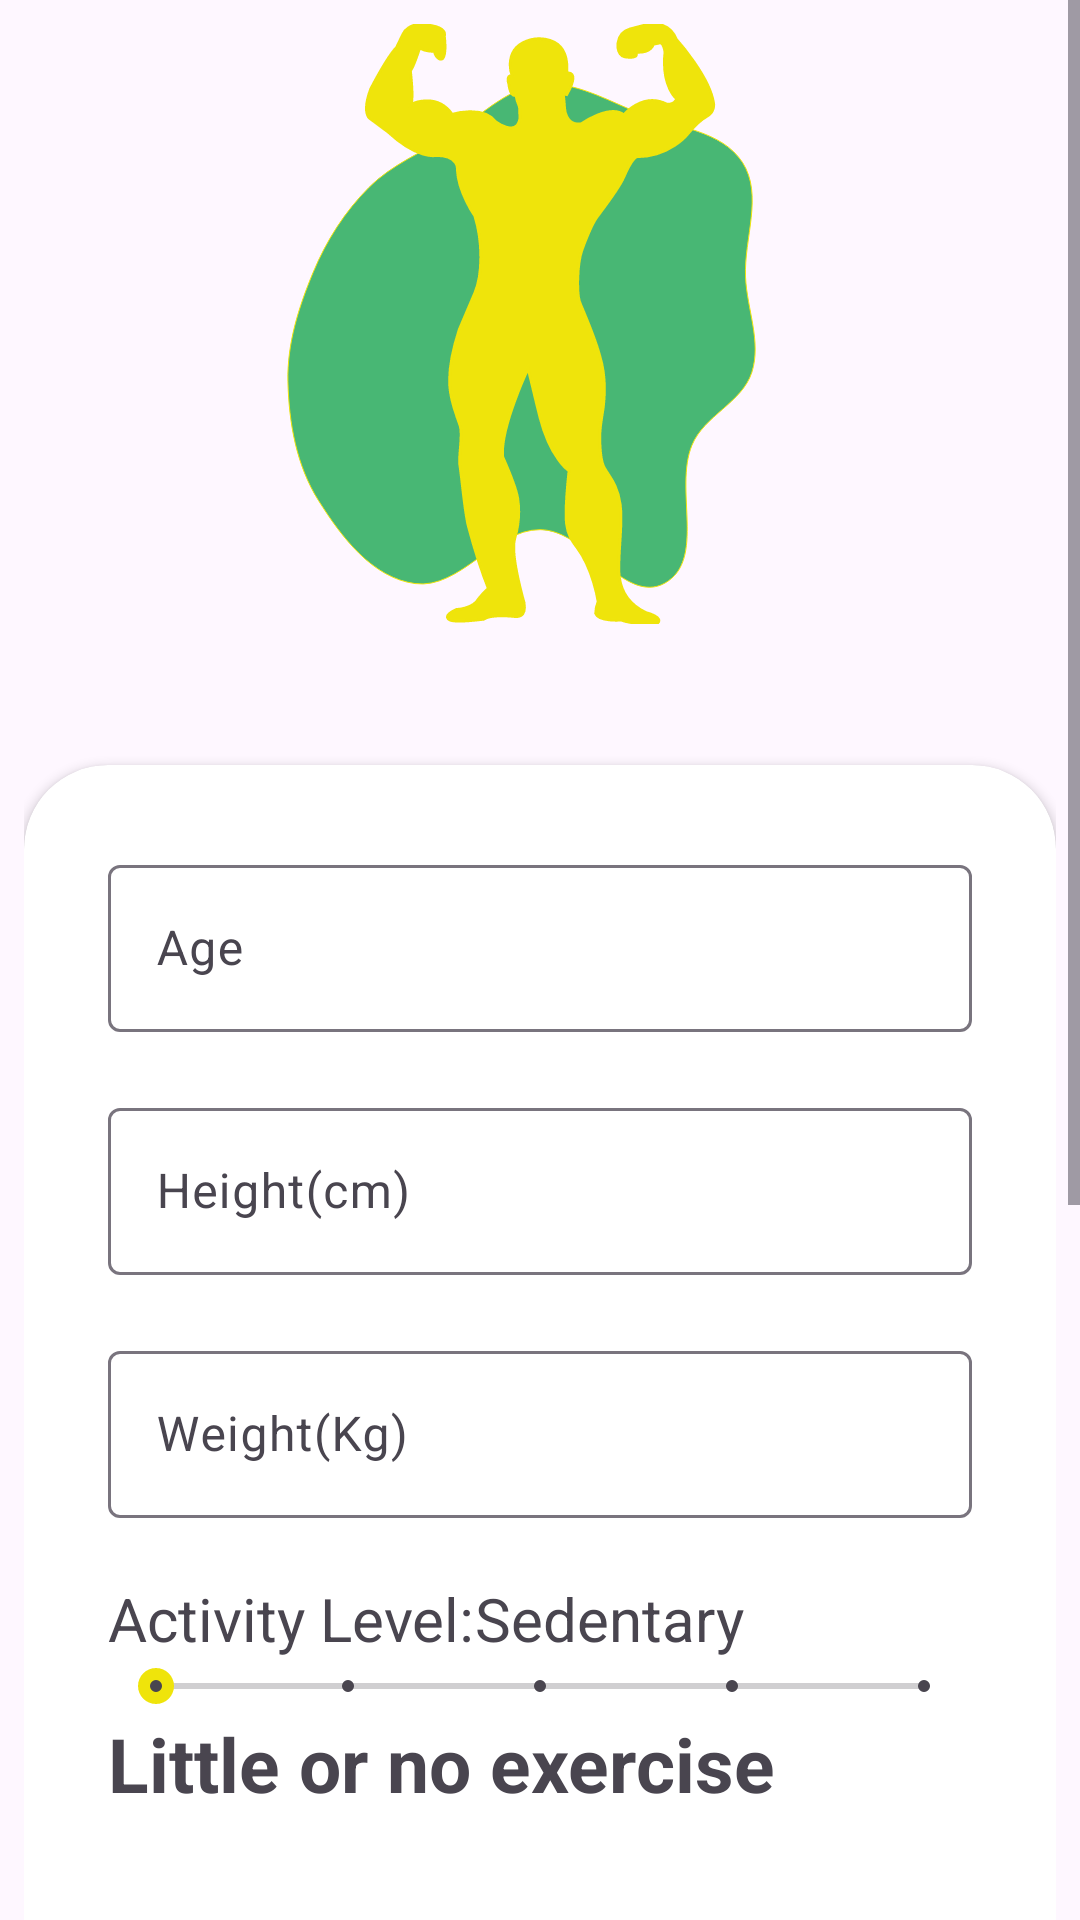

The Android layout XML behind this screen, and the referenced resources:
<!-- AndroidManifest.xml: application theme Theme.Fitness -->
<!-- res/layout/fragment_setting.xml -->
<?xml version="1.0" encoding="utf-8"?>
<RelativeLayout xmlns:android="http://schemas.android.com/apk/res/android"
    xmlns:app="http://schemas.android.com/apk/res-auto"
    xmlns:tools="http://schemas.android.com/tools"
    android:layout_width="match_parent"
    android:layout_height="match_parent"
    tools:context=".ui.Setting.SettingFragment">


    <ScrollView
        android:layout_width="match_parent"
        android:layout_height="match_parent">

        <RelativeLayout
            android:layout_width="match_parent"
            android:layout_height="wrap_content">

            <LinearLayout
                android:layout_width="match_parent"
                android:layout_height="wrap_content"
                android:gravity="center"
                android:orientation="vertical"
                android:padding="8dp">

                <ImageView
                    android:layout_width="wrap_content"
                    android:layout_height="wrap_content"
                    app:srcCompat="@drawable/muscle_icon" />

                <View
                    android:layout_width="match_parent"
                    android:layout_height="20dp" />

                <TextView
                    android:id="@+id/name"
                    android:layout_width="wrap_content"
                    android:layout_height="wrap_content"
                    android:textColor="@color/yellow1"
                    android:textSize="20sp" />

                <androidx.cardview.widget.CardView
                    android:layout_width="match_parent"
                    android:layout_height="wrap_content"
                    android:layout_alignParentBottom="true"
                    android:layout_marginBottom="-20dp"
                    app:cardCornerRadius="28dp">

                    <LinearLayout
                        android:layout_width="match_parent"
                        android:layout_height="wrap_content"
                        android:orientation="vertical"
                        android:padding="28dp">

                        <com.google.android.material.textfield.TextInputLayout
                            android:id="@+id/AgeL"
                            android:layout_width="match_parent"
                            android:layout_height="wrap_content">

                            <EditText
                                android:id="@+id/Age"
                                android:layout_width="match_parent"
                                android:layout_height="wrap_content"
                                android:autofillHints="age"
                                android:ems="10"
                                android:hint="@string/age"
                                android:inputType="number"
                                android:text=""/>

                        </com.google.android.material.textfield.TextInputLayout>

                        <View
                            android:layout_width="match_parent"
                            android:layout_height="20dp" />

                        <com.google.android.material.textfield.TextInputLayout
                            android:id="@+id/HeightL"
                            android:layout_width="match_parent"
                            android:layout_height="wrap_content">

                            <EditText
                                android:id="@+id/Height"
                                android:layout_width="match_parent"
                                android:layout_height="wrap_content"
                                android:autofillHints="height"
                                android:ems="10"
                                android:hint="@string/height"
                                android:inputType="numberDecimal" />

                        </com.google.android.material.textfield.TextInputLayout>

                        <View
                            android:layout_width="match_parent"
                            android:layout_height="20dp" />

                        <com.google.android.material.textfield.TextInputLayout
                            android:id="@+id/WeightL"
                            android:layout_width="match_parent"
                            android:layout_height="wrap_content">

                            <EditText
                                android:id="@+id/Weight"
                                android:layout_width="match_parent"
                                android:layout_height="wrap_content"
                                android:autofillHints="weight"
                                android:ems="10"
                                android:hint="@string/weight"
                                android:inputType="numberDecimal" />

                        </com.google.android.material.textfield.TextInputLayout>

                        <View
                            android:layout_width="wrap_content"
                            android:layout_height="20dp" />

                        <LinearLayout
                            android:layout_width="wrap_content"
                            android:layout_height="wrap_content"
                            android:orientation="horizontal">

                            <TextView
                                android:layout_width="wrap_content"
                                android:layout_height="wrap_content"
                                android:text="@string/activity_level"
                                android:textSize="20sp" />

                            <TextView
                                android:id="@+id/activity_title"
                                android:layout_width="wrap_content"
                                android:layout_height="wrap_content"
                                android:text="@string/sedentary"
                                android:textSize="20sp" />
                        </LinearLayout>

                        <SeekBar
                            android:id="@+id/SeekBarA"
                            style="@style/Widget.AppCompat.SeekBar.Discrete"
                            android:layout_width="match_parent"
                            android:layout_height="wrap_content"
                            android:max="4"
                            android:progress="0" />

                        <TextView
                            android:id="@+id/activity"
                            android:layout_width="wrap_content"
                            android:layout_height="wrap_content"
                            android:text="@string/little_or_no_exercise"
                            android:textSize="25sp"
                            android:textStyle="bold" />

                        <View
                            android:layout_width="wrap_content"
                            android:layout_height="20dp" />

                        <LinearLayout
                            android:layout_width="match_parent"
                            android:layout_height="wrap_content"
                            android:orientation="vertical"
                            android:padding="28dp">

                            <TextView
                                android:layout_width="wrap_content"
                                android:layout_height="wrap_content"
                                android:layout_gravity="center"
                                android:text="@string/what_is_your_goal"
                                android:textSize="20sp" />

                            <RadioGroup
                                android:id="@+id/rdgroup"
                                android:layout_width="match_parent"
                                android:layout_height="wrap_content"
                                android:gravity="center"
                                android:orientation="vertical">

                                <RadioButton
                                    android:id="@+id/cbxLose"
                                    android:layout_width="wrap_content"
                                    android:layout_height="wrap_content"
                                    android:text="@string/lose_weight" />

                                <RadioButton
                                    android:id="@+id/cbxMaintain"
                                    android:layout_width="wrap_content"
                                    android:layout_height="wrap_content"
                                    android:checked="false"
                                    android:text="@string/maintain_weight" />

                                <RadioButton
                                    android:id="@+id/cbxGain"
                                    android:layout_width="wrap_content"
                                    android:layout_height="wrap_content"
                                    android:text="@string/gain_weight" />

                            </RadioGroup>

                            <View
                                android:layout_width="wrap_content"
                                android:layout_height="20dp" />

                            <LinearLayout
                                android:layout_width="match_parent"
                                android:layout_height="wrap_content"
                                android:orientation="horizontal">

                                <TextView
                                    android:layout_width="wrap_content"
                                    android:layout_height="wrap_content"
                                    android:text="@string/calories_variable"
                                    android:textSize="15sp"
                                    android:textStyle="bold" />

                                <TextView
                                    android:id="@+id/calories"
                                    android:layout_width="wrap_content"
                                    android:layout_height="wrap_content"
                                    android:layout_marginStart="10dp"
                                    android:text="0"
                                    android:textColor="@color/yellow1"
                                    android:textSize="15sp"
                                    android:textStyle="bold" />
                            </LinearLayout>

                            <SeekBar
                                android:id="@+id/SeekbarC"
                                style="@style/Widget.AppCompat.SeekBar.Discrete"
                                android:layout_width="match_parent"
                                android:layout_height="match_parent"
                                android:max="3" />

                            <View
                                android:layout_width="wrap_content"
                                android:layout_height="20dp" />

                        </LinearLayout>

                        <View
                            android:layout_width="wrap_content"
                            android:layout_height="20dp" />

                        <Button
                            android:id="@+id/btnUpdate"
                            android:layout_width="wrap_content"
                            android:layout_height="wrap_content"
                            android:layout_gravity="center"
                            android:textStyle="bold"
                            android:textSize="25sp"
                            android:text="@string/update"/>

                    </LinearLayout>

                </androidx.cardview.widget.CardView>

            </LinearLayout>


        </RelativeLayout>

    </ScrollView>


</RelativeLayout>
<!-- resources referenced by this layout -->
<resources>
  <color name="yellow1">#efe40b</color>
  <!-- drawable muscle_icon: vector/xml drawable (drawable, 3172 chars, omitted) -->
  <string name="activity_level">Activity Level: </string>
  <string name="age">Age</string>
  <string name="calories_variable">variable calories:</string>
  <string name="gain_weight">Gain weight</string>
  <string name="height">Height(cm)</string>
  <string name="little_or_no_exercise">Little or no exercise</string>
  <string name="lose_weight">Lose weight</string>
  <string name="maintain_weight">Maintain weight</string>
  <string name="sedentary">Sedentary</string>
  <string name="update">Update</string>
  <string name="weight">Weight(Kg)</string>
  <string name="what_is_your_goal">What is your goal?</string>
  <style name="Theme.Fitness" parent="Base.Theme.Fitness" />
  <style name="Base.Theme.Fitness" parent="Theme.Material3.DayNight.NoActionBar">
          
          
          <item name="colorPrimary">@color/my_primary</item>
          <item name="colorPrimaryVariant">@color/my_primary</item>
          <item name="colorOnPrimary">@color/white</item>
          
          <item name="colorSecondary">@color/my_secondary</item>
          <item name="colorSecondaryVariant">@color/my_secondary</item>
          <item name="colorOnSecondary">@color/black</item>
  
  
          
          <item name="android:statusBarColor">@color/my_primary</item>
      </style>
  <color name="my_primary">#48B774</color>
  <color name="white">#FFFFFF</color>
  <color name="my_secondary">#efe40b</color>
  <color name="black">#000000</color>
</resources>
